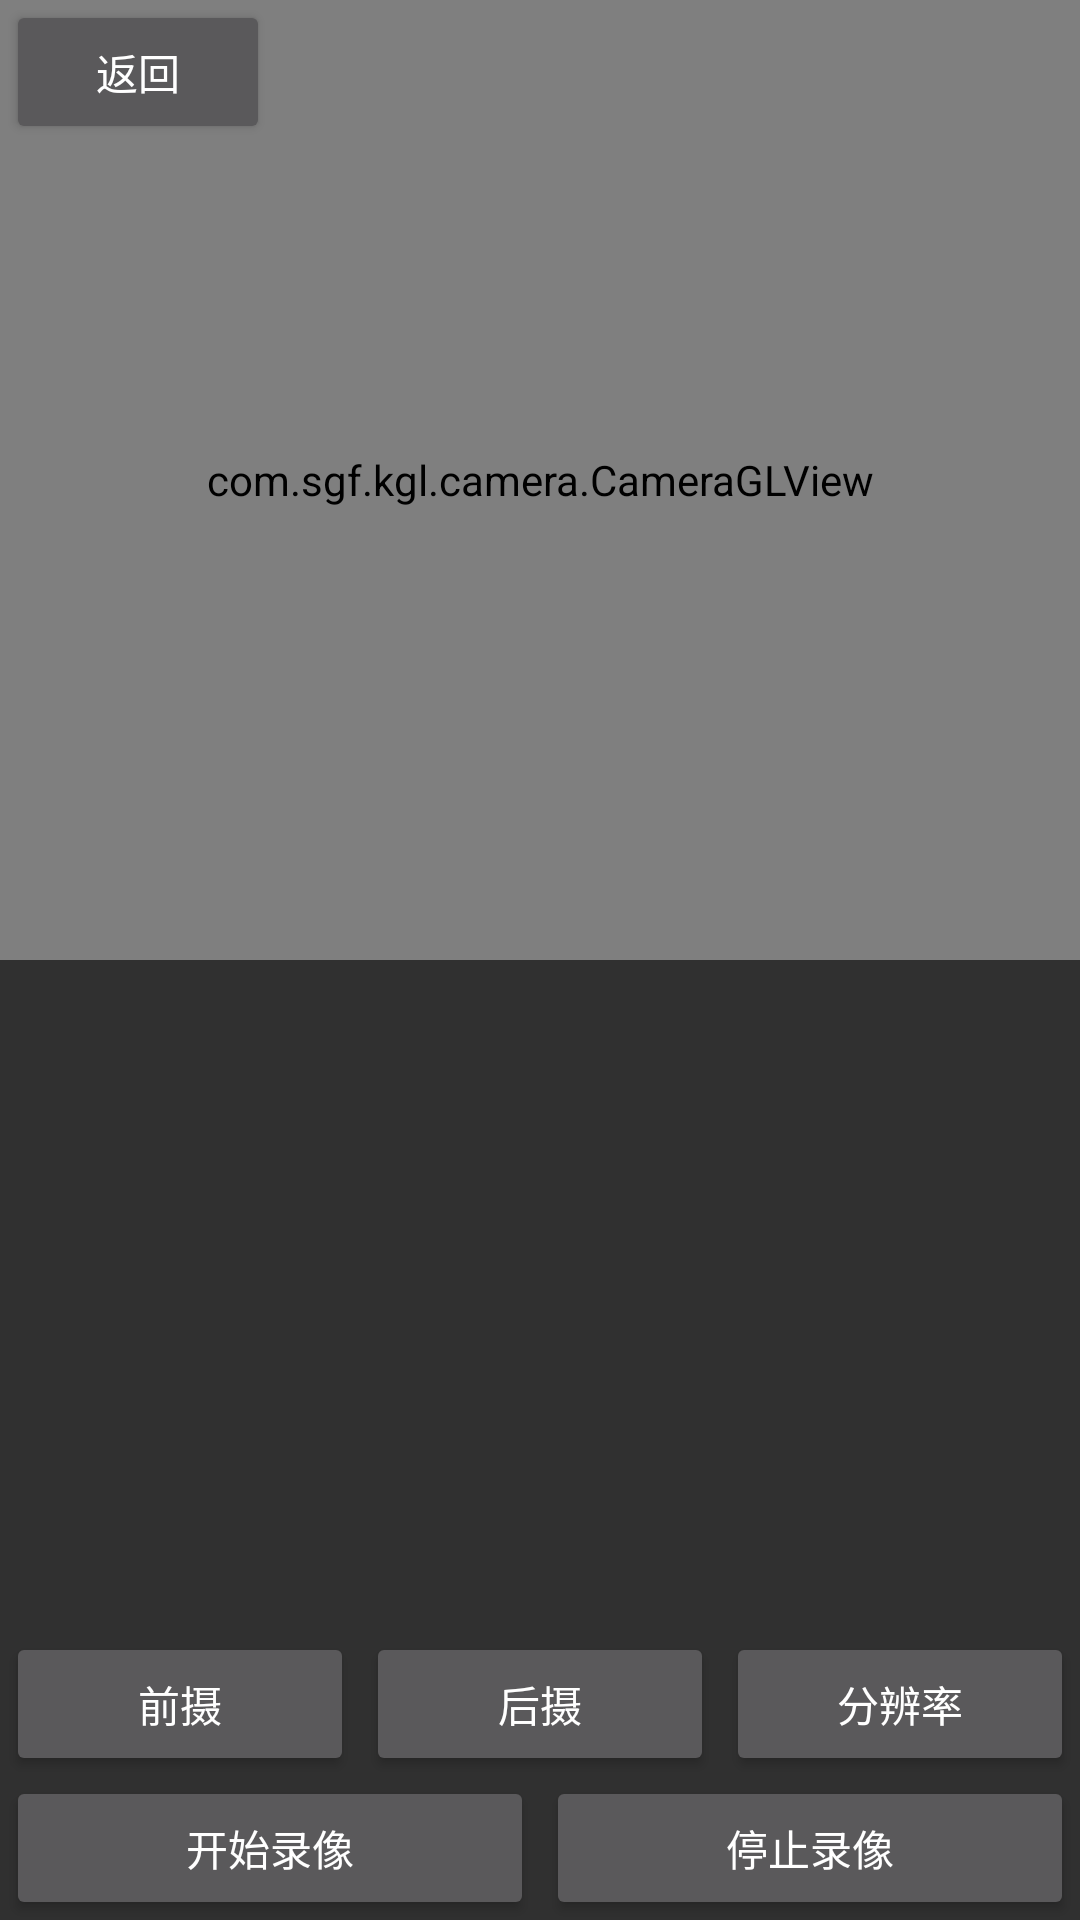

Here is an Android app screen rendered from its layout file. Give the layout XML and the strings, colors and styles it references.
<!-- AndroidManifest.xml: application theme Theme.KCamera -->
<!-- res/layout/activity_gl_camera.xml -->
<?xml version="1.0" encoding="utf-8"?>
<androidx.constraintlayout.widget.ConstraintLayout xmlns:android="http://schemas.android.com/apk/res/android"
    xmlns:app="http://schemas.android.com/apk/res-auto"
    xmlns:tools="http://schemas.android.com/tools"
    android:layout_width="match_parent"
    android:layout_height="match_parent"
    android:orientation="vertical"
    android:id="@+id/root_view"
    tools:context=".activity.MainActivity">

    <FrameLayout
        android:id="@+id/preview_layout"
        android:layout_width="match_parent"
        android:layout_height="match_parent"
        app:layout_constraintTop_toTopOf="parent"
        app:layout_constraintStart_toStartOf="parent"
        app:layout_constraintEnd_toEndOf="parent"
        app:layout_constraintBottom_toBottomOf="parent"
        >
        <com.sgf.kgl.camera.CameraGLView
            android:layout_gravity="center_horizontal"
            android:id="@+id/preview"
            android:layout_width="1280px"
            android:layout_height="960px"
            app:layout_constraintTop_toTopOf="parent"
            app:layout_constraintStart_toStartOf="parent"
            />
    </FrameLayout>


    <Button
        android:id="@+id/btn_close_page"
        android:text="返回"
        android:layout_marginStart="2dp"
        android:layout_marginEnd="2dp"
        android:layout_width="wrap_content"
        android:layout_height="wrap_content"
        app:layout_constraintTop_toTopOf="parent"
        app:layout_constraintStart_toStartOf="parent"
        />



    <TextView
        android:id="@+id/camera_info"
        android:layout_width="wrap_content"
        android:layout_height="wrap_content"
        android:background="#33716F6F"
        android:textColor="#fff"
        app:layout_constraintTop_toBottomOf="@+id/btn_close_page"
        app:layout_constraintStart_toStartOf="@+id/btn_close_page"
        />


    <LinearLayout
        android:orientation="vertical"
        android:layout_width="match_parent"
        android:layout_height="wrap_content"
        app:layout_constraintBottom_toBottomOf="parent"
        >

        <LinearLayout
            android:orientation="horizontal"
            android:layout_width="match_parent"
            android:layout_height="wrap_content">
            <Button
                android:id="@+id/btn_font_camera"
                android:text="前摄"
                android:layout_marginStart="2dp"
                android:layout_marginEnd="2dp"
                android:layout_width="0dp"
                android:layout_weight="1"
                android:layout_height="wrap_content"/>

            <Button
                android:id="@+id/btn_back_camera"
                android:text="后摄"
                android:layout_marginStart="2dp"
                android:layout_marginEnd="2dp"
                android:layout_width="0dp"
                android:layout_weight="1"
                android:layout_height="wrap_content"/>


            <Button
                android:id="@+id/btn_camera_size"
                android:text="分辨率"
                android:layout_marginStart="2dp"
                android:layout_marginEnd="2dp"
                android:layout_width="0dp"
                android:layout_weight="1"
                android:layout_height="wrap_content"/>

        </LinearLayout>

        <LinearLayout
            android:orientation="horizontal"
            android:layout_width="match_parent"
            android:layout_height="wrap_content">


            <Button
                android:id="@+id/btn_start_record"
                android:text="开始录像"
                android:layout_marginStart="2dp"
                android:layout_marginEnd="2dp"
                android:layout_width="0dp"
                android:layout_weight="1"
                android:layout_height="wrap_content"/>

            <Button
                android:id="@+id/btn_stop_record"
                android:text="停止录像"
                android:layout_marginStart="2dp"
                android:layout_marginEnd="2dp"
                android:layout_width="0dp"
                android:layout_weight="1"
                android:layout_height="wrap_content"/>

        </LinearLayout>

    </LinearLayout>

</androidx.constraintlayout.widget.ConstraintLayout>
<!-- resources referenced by this layout -->
<resources>
  <style name="Theme.KCamera" parent="Theme.AppCompat.NoActionBar">
          
          <item name="background">@color/white</item>
          <item name="colorPrimary">@color/purple_500</item>
          <item name="colorPrimaryVariant">@color/purple_700</item>
          <item name="colorOnPrimary">@color/white</item>
          
          <item name="colorSecondary">@color/teal_200</item>
          <item name="colorSecondaryVariant">@color/teal_700</item>
          <item name="colorOnSecondary">@color/black</item>
          
          <item name="android:statusBarColor" tools:targetApi="l">?attr/colorPrimaryVariant</item>
          
      </style>
  <color name="white">#FFFFFFFF</color>
  <color name="purple_500">#FF6200EE</color>
  <color name="purple_700">#FF3700B3</color>
  <color name="teal_200">#FF03DAC5</color>
  <color name="teal_700">#FF018786</color>
  <color name="black">#FF000000</color>
</resources>
